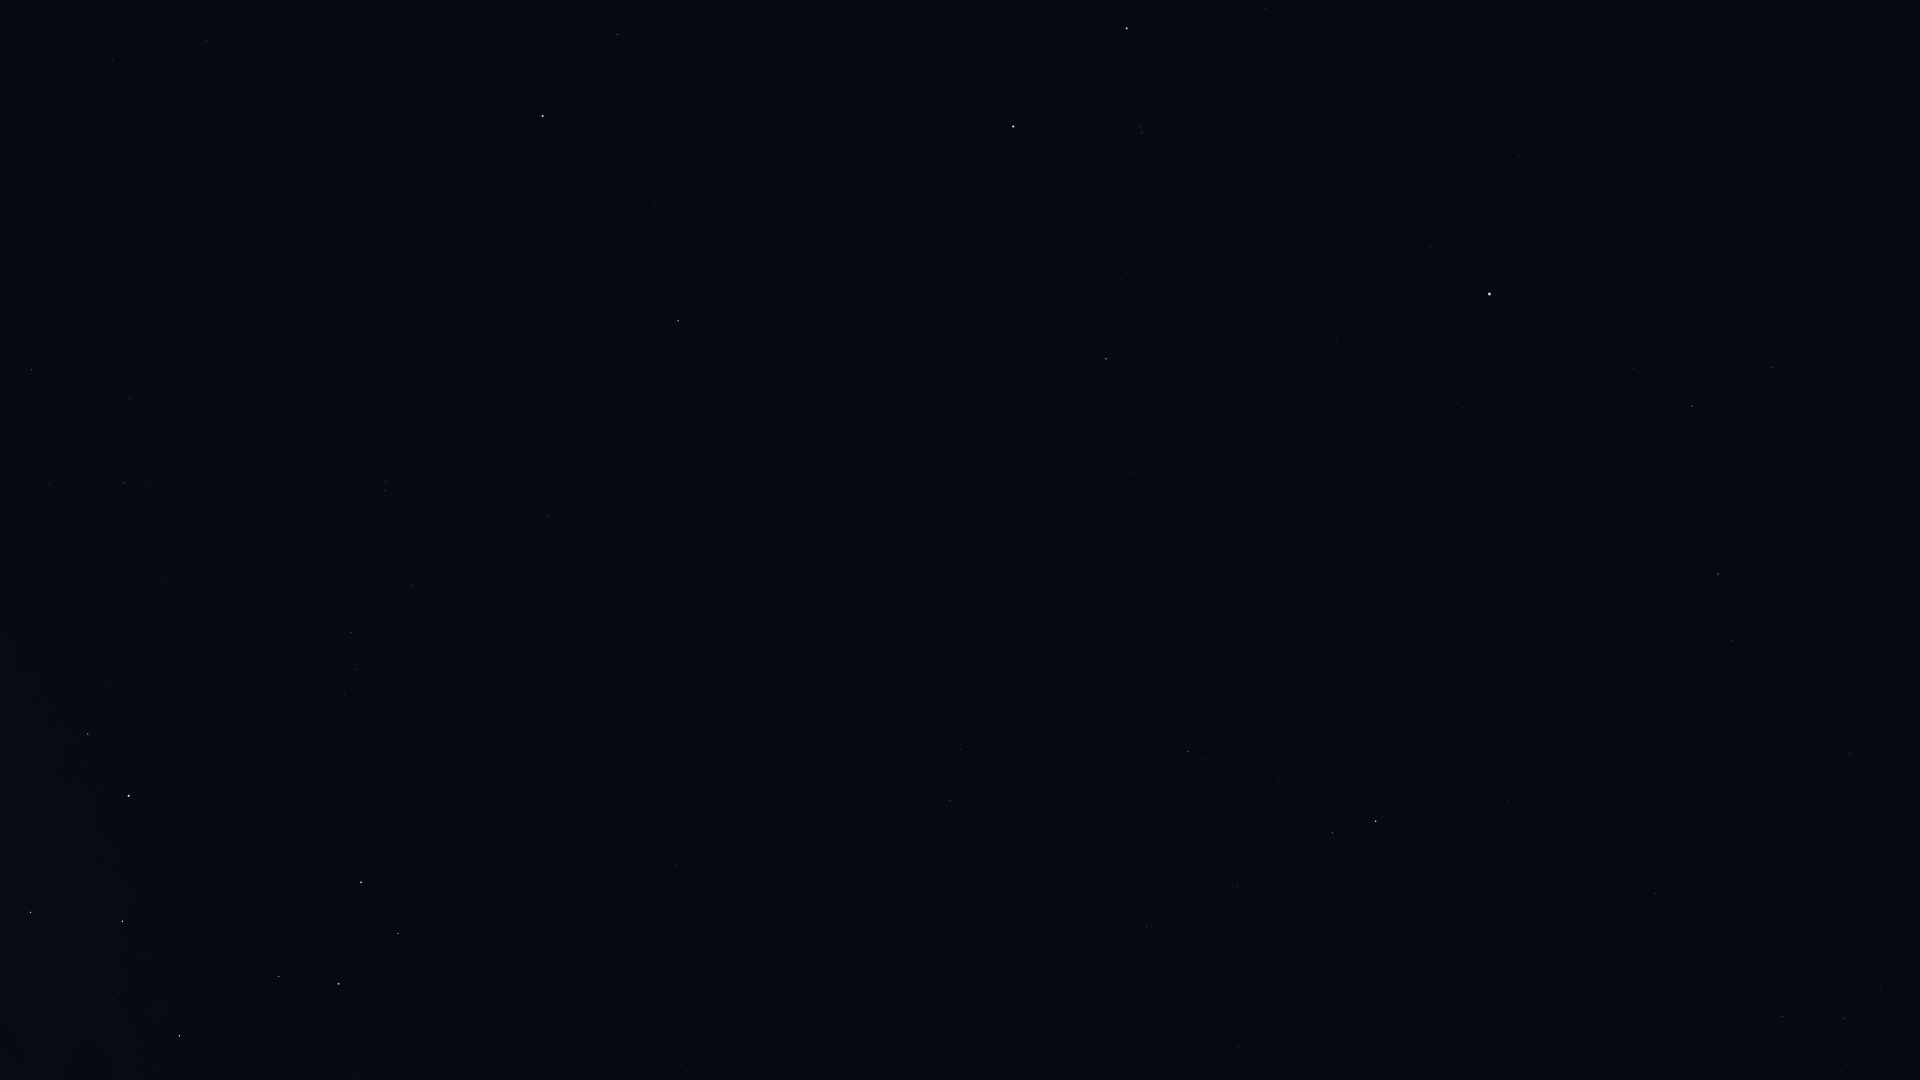

The table this chart was drawn from, first rows:
Star_ID, Name, X, Y
17847, Atlas, 1328, 867
109268, Alnair, 1013, 127
88414, Pincoya, 17, 965
88635, Alnasl, 30, 912
88714, HIP 88714, 31, 370
89931, Kaus Media, 122, 921
90098, HIP 90098, 112, 59
90185, Kaus Australis, 128, 796
90422, HIP 90422, 123, 483
90496, Kaus Borealis, 179, 1036
90568, HIP 90568, 129, 399
90887, HIP 90887, 160, 649
91875, HIP 91875, 223, 680
92609, HIP 92609, 207, 41
92761, Ainalrami, 352, 1078
92855, Nunki, 338, 984
92953, HIP 92953, 270, 557
92989, HIP 92989, 293, 696
93174, HIP 93174, 304, 700
93506, Ascella, 361, 882
93542, HIP 93542, 305, 568
93825, HIP 93825, 344, 694
94005, HIP 94005, 337, 604
94114, Meridiana, 355, 670
94160, HIP 94160, 351, 632
94645, Gumala, 469, 1010
95124, Belel, 505, 1016
95241, Arkab Prior, 384, 490
95262, Sika, 453, 780
95294, Arkab Posterior, 385, 481
95347, Rukbat, 411, 586
96406, HIP 96406, 582, 963
98032, HIP 98032, 548, 516
98066, Terebellum, 677, 888
98412, HIP 98412, 622, 667
100751, Peacock, 543, 116
102485, HIP 102485, 950, 801
102831, HIP 102831, 875, 601
102978, HIP 102978, 960, 749
103227, HIP 103227, 617, 35
103738, HIP 103738, 944, 608
104139, HIP 104139, 1146, 926
105140, HIP 105140, 1022, 567
105319, HIP 105319, 758, 104
105515, HIP 105515, 1237, 886
106786, Bunda, 1441, 1034
106824, Sāmaya, 1118, 520
106985, Nashira, 1332, 833
107251, Bosona, 1479, 1024
107556, Deneb Algedi, 1376, 821
107608, HIP 107608, 1172, 510
108085, Aldhanab, 1106, 359
108375, Itonda, 1114, 341
108661, HIP 108661, 1266, 519
109111, HIP 109111, 1121, 280
109139, HIP 109139, 1508, 802
109422, HIP 109422, 1245, 406
110003, Ancha, 1655, 894
110395, Sadachbia, 1782, 1016
110813, Lionrock, 1559, 654
... 16 more rows
